Run: headless pygame with SDL's dummy video driver; simulated clock (each Clock.tick advances the game by its frame time, no real sleeping); random seed 0; keys injected as events and as key.get_pressed() state; no mouse input.
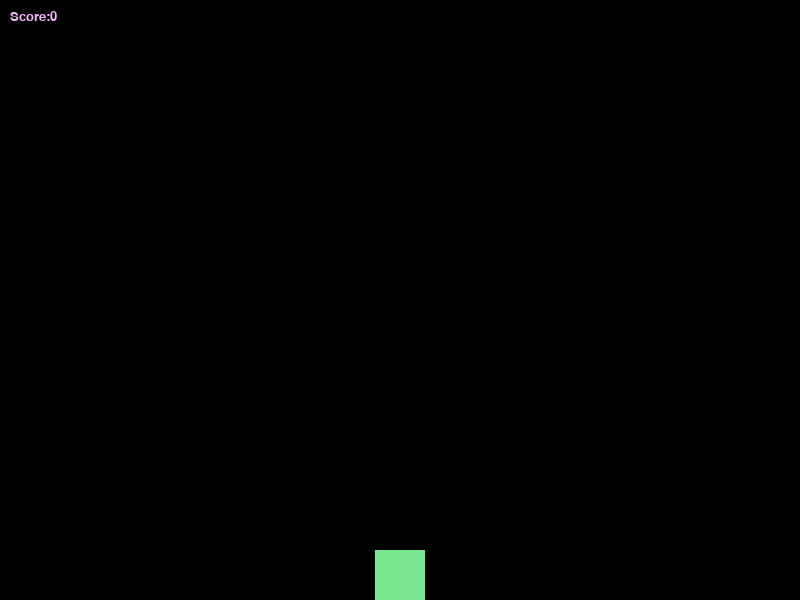
Frame 1 of 4 · flips 1–60 · no input
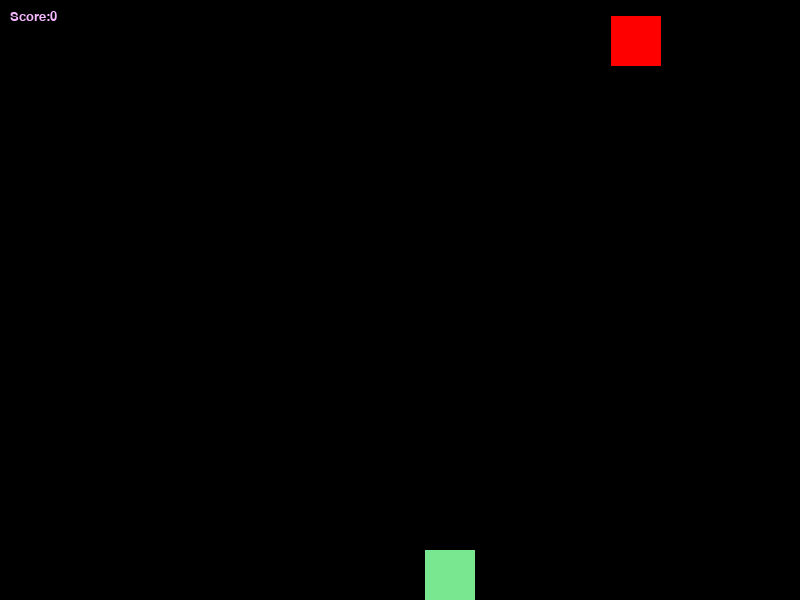
Frame 2 of 4 · flips 61–180 · tapped SPACE, RETURN · held RIGHT (→), D
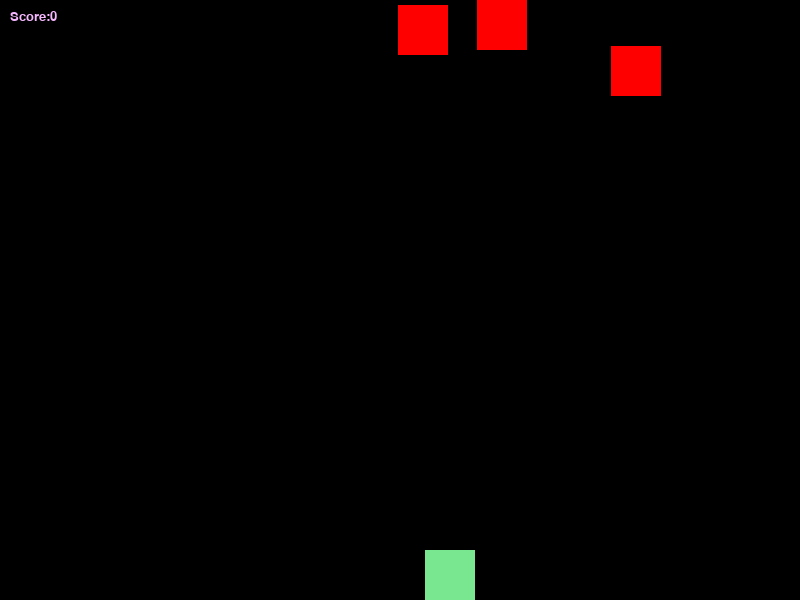
Frame 3 of 4 · flips 181–300 · held DOWN (↓), S
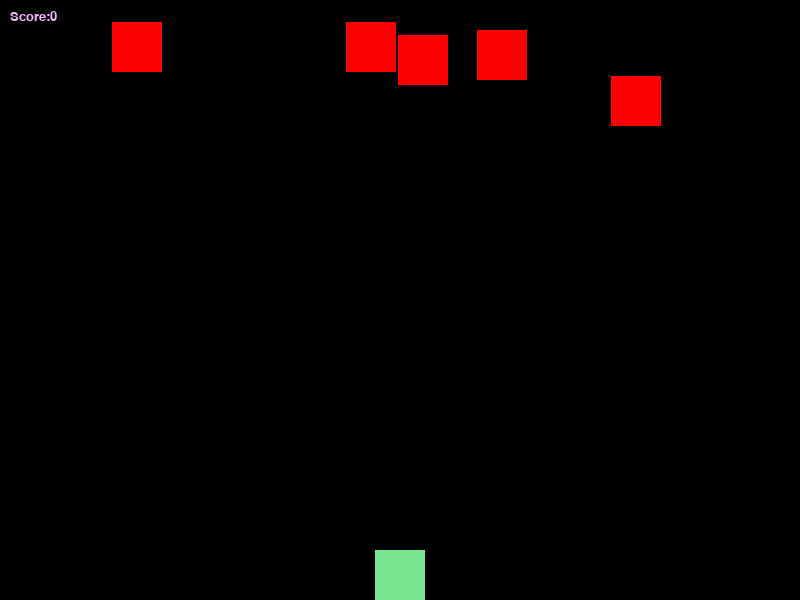
Frame 4 of 4 · flips 301–420 · held LEFT (←), A, UP (↑), W

The pygame program that drew these frames:

import pygame
import sys
import random

pygame.init()

WIDTH = 800
HEIGHT = 600
python_green = (121,230,144)
BLACK = (0,0,0)
PINK = (245,184,255)
RED = (255,0,0)
BLUE = (66,135,158)
enemy_list = []
player_size = 50
player_location = [400-player_size/2, 550]
score = 0

myFont = pygame.font.SysFont('monospace', 20)

screen = pygame.display.set_mode((WIDTH, HEIGHT))

game_over = False

def generate_enemy_list(enemy_list):
    delay = random.random()
    if len(enemy_list) < 10 and delay < 0.01:
        new_enemy_location = [random.randrange(70, WIDTH - 70), 0]
        enemy_list.append(new_enemy_location)

def generate_enemies(enemy_list):
    for enemy_location in enemy_list:
        pygame.draw.rect(screen, RED, (enemy_location[0], enemy_location[1], player_size, player_size))

def update_enemy_position(enemy_list, score):
    for index, enemy_location in enumerate(enemy_list):
        if enemy_location[1] < HEIGHT:
            enemy_location[1] += SPEED
        else:
            enemy_list.pop(index)
            score += 1
    return score

def detect_collision_new(enemy_list, player_location):
    for enemy_location in enemy_list:
        p_x = player_location[0]
        p_y = player_location[1]
        e_x = enemy_location[0]
        e_y = enemy_location[1]
        if ((e_x >= p_x) and (e_x <= p_x + player_size)) or ((p_x > e_x) and (p_x <= e_x + player_size)):
            if ((e_y <= p_y) and (p_y <= e_y + player_size)) or ((e_y >= p_y) and (e_y <= p_y + player_size)):
                return True
            break
    return False

def set_level(score):
    if score == 0:
        SPEED = 0.25
    else:
        SPEED = score/200 + 0.25
    return SPEED

while not game_over:
    for event in pygame.event.get():
        if event.type == pygame.QUIT:
            sys.exit()
        if event.type == pygame.KEYDOWN:
            x = player_location[0]
            y = player_location[1]
            if event.key == pygame.K_RIGHT:
                x += 50
            elif event.key == pygame.K_LEFT:
                x -= 50
            player_location = [x,y]
    if score >= 50:
        screen.fill(BLUE)
    else:
        screen.fill(BLACK)
    random_number = random.random()
    generate_enemy_list(enemy_list)
    generate_enemies(enemy_list)
    score = update_enemy_position(enemy_list, score)
    SPEED = set_level(score)
    text = 'Score:' + str(score)
    label = myFont.render(text, 1, PINK)
    screen.blit(label, (10, 10))
    if detect_collision_new(enemy_list,player_location):
        game_over = True
    pygame.draw.rect(screen, python_green, (player_location[0],player_location[1],player_size,player_size))
    pygame.display.update()
